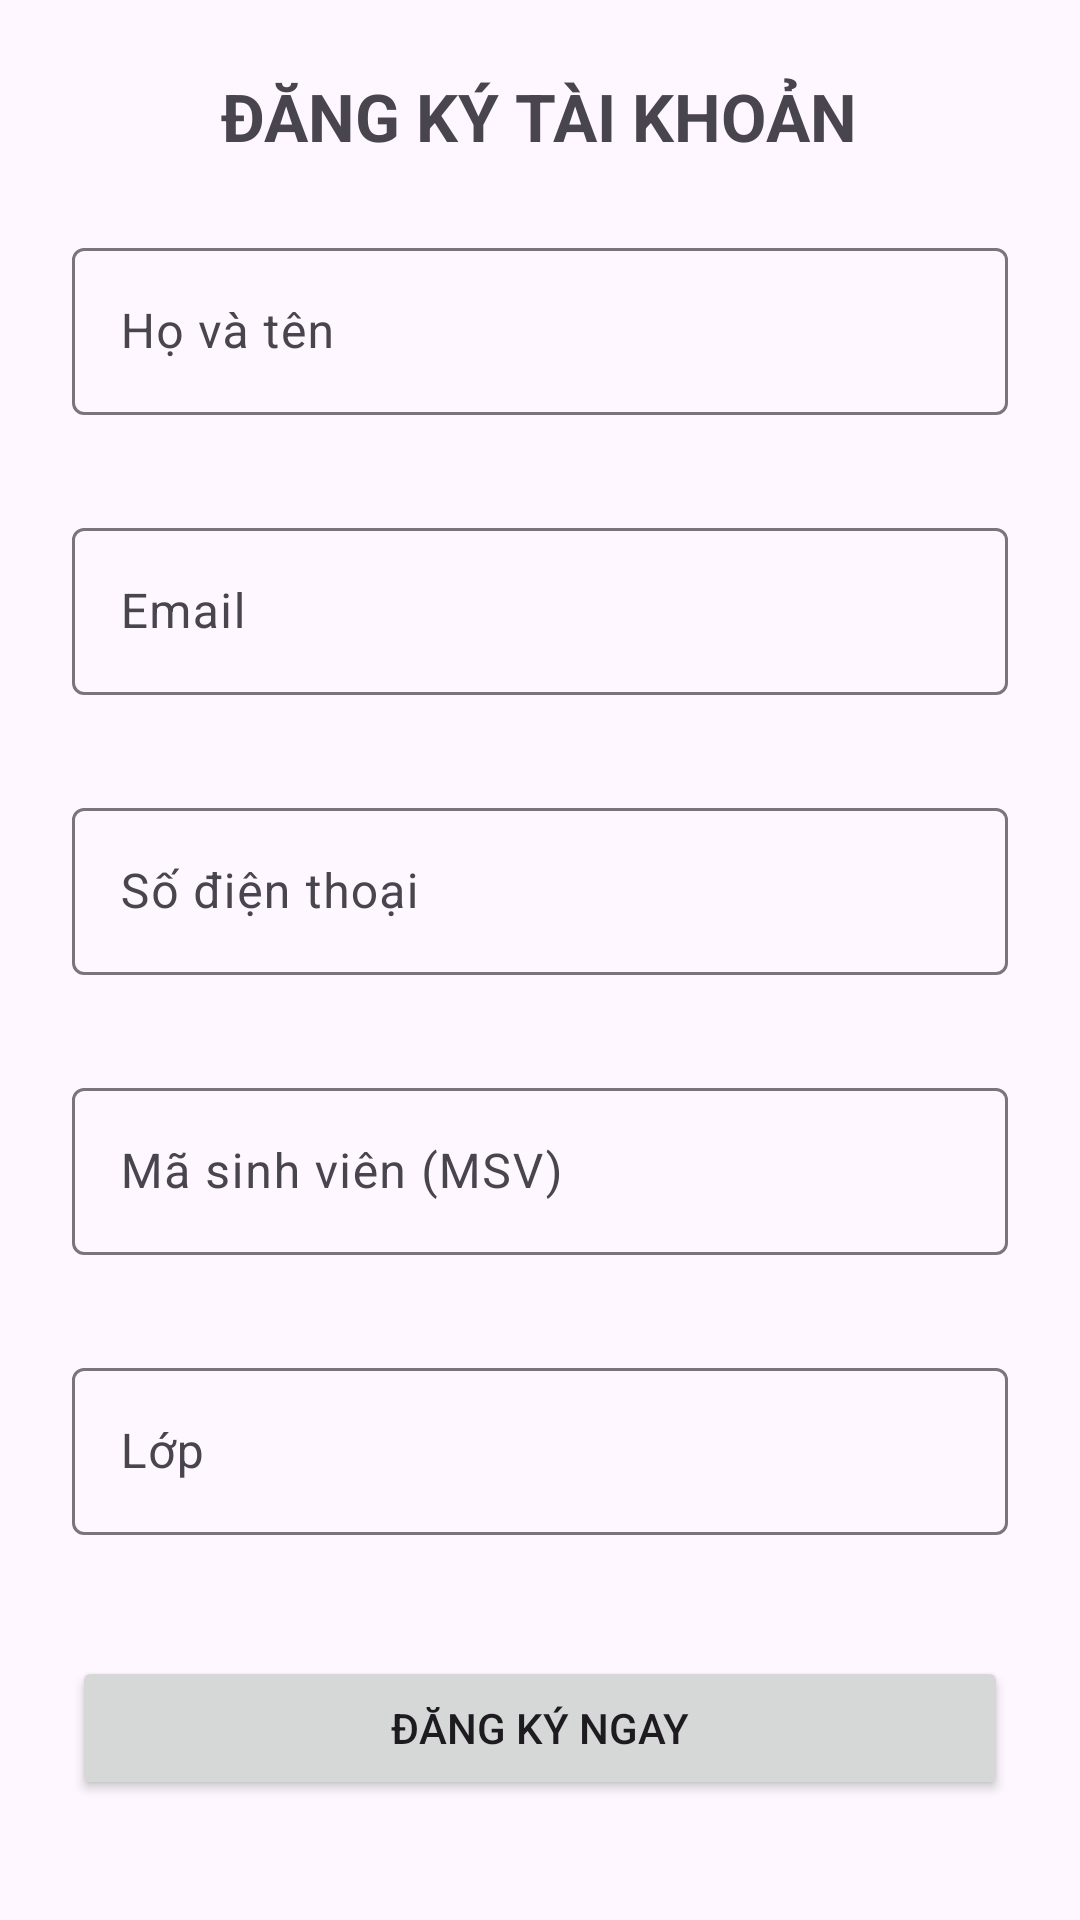

Here is an Android app screen rendered from its layout file. Give the layout XML and the strings, colors and styles it references.
<!-- AndroidManifest.xml: application theme Theme.BT_Event_validation -->
<!-- res/layout/activity_main.xml -->
<?xml version="1.0" encoding="utf-8"?>
<LinearLayout xmlns:android="http://schemas.android.com/apk/res/android"
    xmlns:app="http://schemas.android.com/apk/res-auto"
    android:layout_width="match_parent"
    android:layout_height="match_parent"
    android:orientation="vertical"
    android:padding="24dp"
    android:gravity="center_vertical">

    <TextView
        android:layout_width="wrap_content"
        android:layout_height="wrap_content"
        android:text="ĐĂNG KÝ TÀI KHOẢN"
        android:textSize="22sp"
        android:textStyle="bold"
        android:layout_gravity="center_horizontal"
        android:layout_marginBottom="24dp"/>

    <com.google.android.material.textfield.TextInputLayout
        android:id="@+id/tilName"
        android:layout_width="match_parent"
        android:layout_height="wrap_content"
        android:layout_marginBottom="12dp"
        app:errorEnabled="true">
        <com.google.android.material.textfield.TextInputEditText
            android:id="@+id/edtName"
            android:layout_width="match_parent"
            android:layout_height="wrap_content"
            android:hint="Họ và tên"/>
    </com.google.android.material.textfield.TextInputLayout>

    
    <com.google.android.material.textfield.TextInputLayout
        android:id="@+id/tilEmail"
        android:layout_width="match_parent"
        android:layout_height="wrap_content"
        android:layout_marginBottom="12dp"
        app:errorEnabled="true">
        <com.google.android.material.textfield.TextInputEditText
            android:id="@+id/edtEmail"
            android:layout_width="match_parent"
            android:layout_height="wrap_content"
            android:hint="Email"
            android:inputType="textEmailAddress"/>
    </com.google.android.material.textfield.TextInputLayout>

    <com.google.android.material.textfield.TextInputLayout
        android:id="@+id/tilPhone"
        android:layout_width="match_parent"
        android:layout_height="wrap_content"
        android:layout_marginBottom="12dp"
        app:errorEnabled="true">
        <com.google.android.material.textfield.TextInputEditText
            android:id="@+id/edtPhone"
            android:layout_width="match_parent"
            android:layout_height="wrap_content"
            android:hint="Số điện thoại"
            android:inputType="phone"/>
    </com.google.android.material.textfield.TextInputLayout>

    <com.google.android.material.textfield.TextInputLayout
        android:id="@+id/tilMsv"
        android:layout_width="match_parent"
        android:layout_height="wrap_content"
        android:layout_marginBottom="12dp"
        app:errorEnabled="true">
        <com.google.android.material.textfield.TextInputEditText
            android:id="@+id/edtMsv"
            android:layout_width="match_parent"
            android:layout_height="wrap_content"
            android:hint="Mã sinh viên (MSV)"/>
    </com.google.android.material.textfield.TextInputLayout>

    <com.google.android.material.textfield.TextInputLayout
        android:id="@+id/tilClass"
        android:layout_width="match_parent"
        android:layout_height="wrap_content"
        android:layout_marginBottom="20dp"
        app:errorEnabled="true">
        <com.google.android.material.textfield.TextInputEditText
            android:id="@+id/edtClass"
            android:layout_width="match_parent"
            android:layout_height="wrap_content"
            android:hint="Lớp"/>
    </com.google.android.material.textfield.TextInputLayout>

    <Button
        android:id="@+id/btnRegister"
        android:layout_width="match_parent"
        android:layout_height="wrap_content"
        android:text="ĐĂNG KÝ NGAY"
        android:layout_marginBottom="10dp"/>
    <Button
        android:id="@+id/btnGoToDetail"
        android:layout_width="match_parent"
        android:layout_height="wrap_content"
        android:text="Chuyển sang trang Chi tiết"
        style="?attr/materialButtonOutlinedStyle"/>

</LinearLayout>
<!-- resources referenced by this layout -->
<resources>
  <style name="Theme.BT_Event_validation" parent="Base.Theme.BT_Event_validation" />
  <style name="Base.Theme.BT_Event_validation" parent="Theme.Material3.DayNight.NoActionBar">
          
          
      </style>
</resources>
